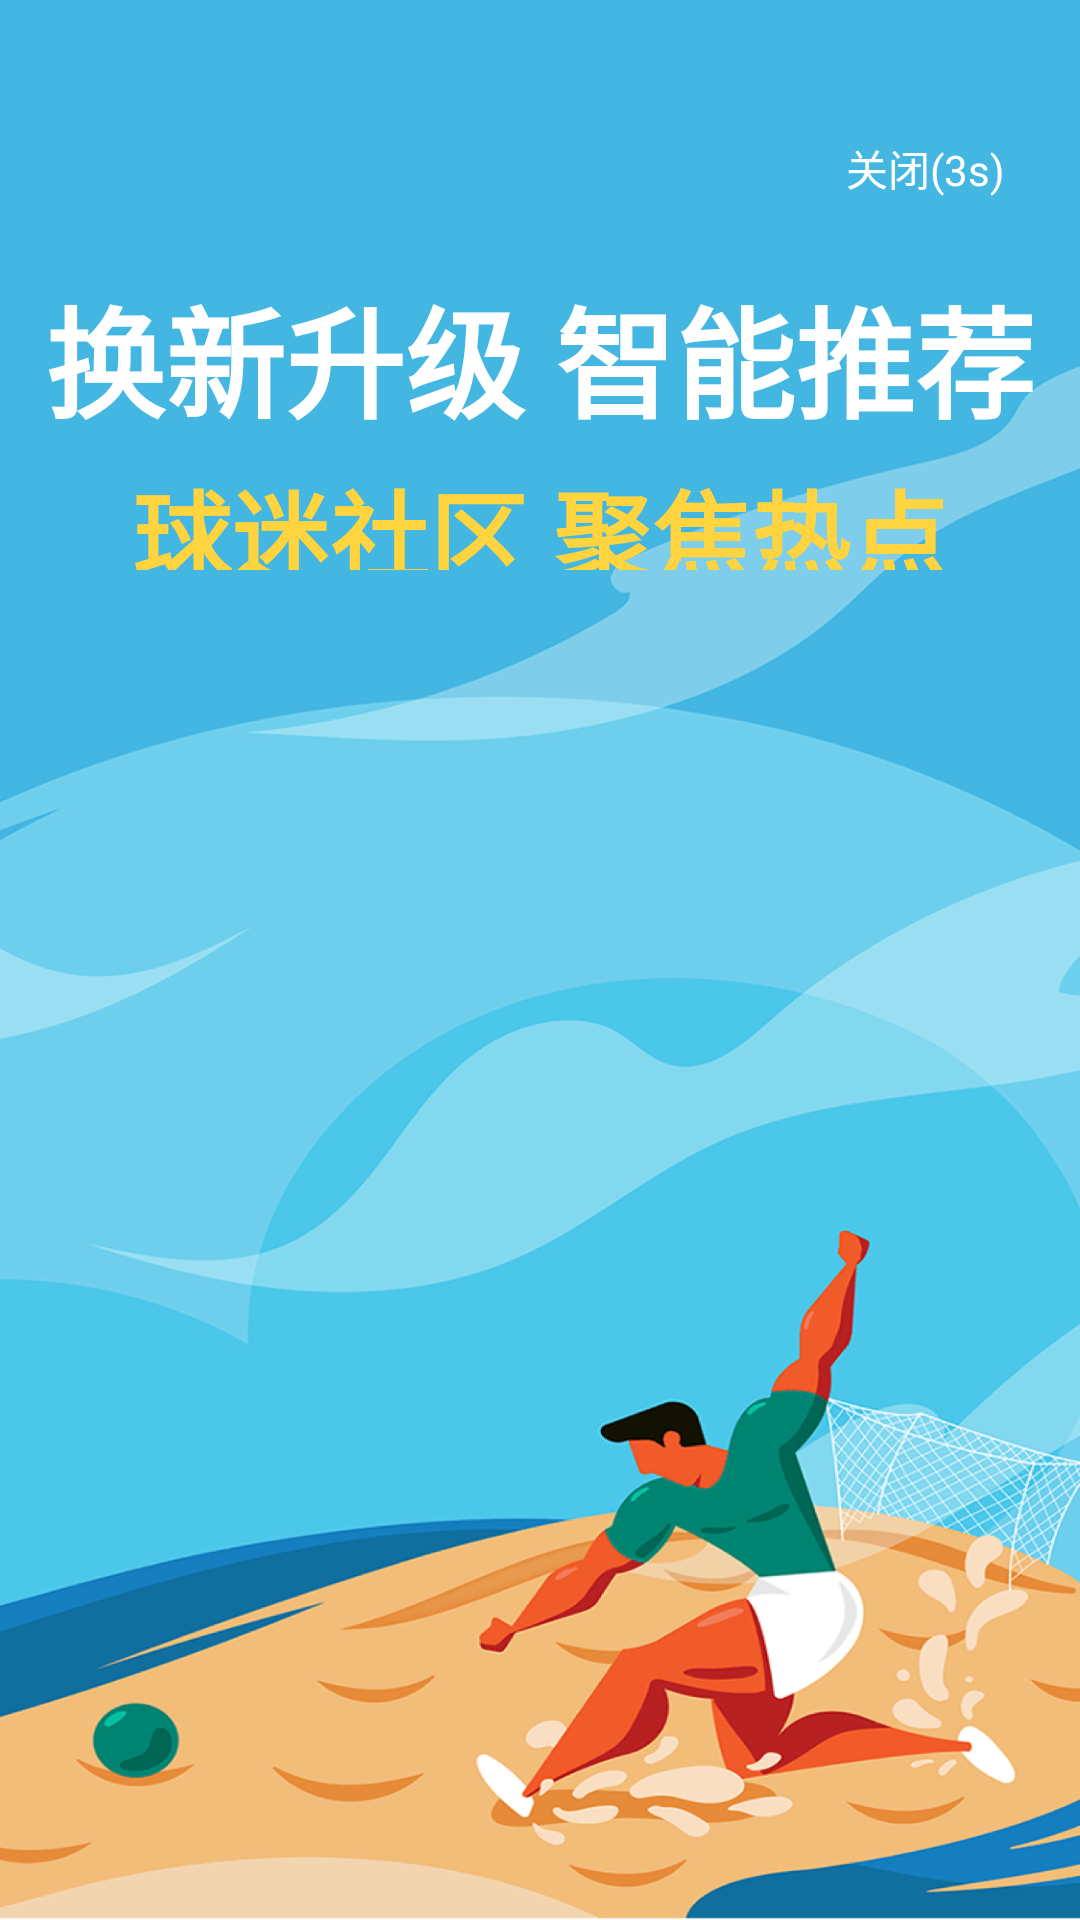

Android layout source for this screen:
<!-- AndroidManifest.xml: activity theme SplashTheme -->
<!-- res/layout/fragment_welcome.xml -->
<?xml version="1.0" encoding="utf-8"?>
<FrameLayout xmlns:android="http://schemas.android.com/apk/res/android"
    android:layout_width="match_parent"
    android:layout_height="match_parent"
    android:background="@color/white"
    android:gravity="center_horizontal"
    android:orientation="vertical">

    <ImageView
        android:id="@+id/image"
        android:layout_width="match_parent"
        android:layout_height="match_parent"
        android:scaleType="fitXY"
        android:src="@mipmap/image_welcom_new"
        android:visibility="visible"/>

    <LinearLayout
        android:id="@+id/ll_text"
        android:layout_width="match_parent"
        android:layout_height="100dp"
        android:layout_marginTop="90dp"
        android:gravity="center"
        android:orientation="vertical">

        <TextView
            android:id="@+id/tv_txt1"
            android:layout_width="match_parent"
            android:layout_height="wrap_content"
            android:gravity="center"
            android:text="换新升级 智能推荐"
            android:textColor="@color/white"
            android:textSize="40sp"
            android:textStyle="bold" />

        <TextView
            android:id="@+id/tv_txt2"
            android:layout_width="match_parent"
            android:layout_height="wrap_content"
            android:layout_marginTop="5dp"
            android:gravity="center"
            android:text="球迷社区 聚焦热点"
            android:textColor="@color/color_ffd4"
            android:textSize="33sp"
            android:textStyle="bold" />
    </LinearLayout>

    <RelativeLayout
        android:layout_width="match_parent"
        android:layout_height="60dp"
        android:layout_marginTop="40dp">

        <LinearLayout
            android:id="@+id/ll_time"
            android:layout_width="wrap_content"
            android:layout_height="32dp"
            android:layout_alignParentRight="true"
            android:layout_marginRight="15dp"
            android:gravity="center"
            android:orientation="horizontal">

            <TextView
                android:id="@+id/tv_time"
                android:layout_width="wrap_content"
                android:layout_height="wrap_content"
                android:paddingLeft="10dp"
                android:paddingRight="10dp"
                android:text="关闭(3s)"
                android:textColor="@color/white"
                android:textSize="14sp" />
        </LinearLayout>
    </RelativeLayout>

    <ImageView
        android:id="@+id/image_bottom"
        android:layout_width="wrap_content"
        android:layout_height="wrap_content"
        android:layout_gravity="center_horizontal|bottom"
        android:layout_marginBottom="100dp"
        android:visibility="gone" />

    <LinearLayout
        android:id="@+id/ll_position"
        android:layout_width="match_parent"
        android:layout_height="20dp"
        android:layout_gravity="bottom"
        android:layout_marginBottom="30dp"
        android:gravity="center"
        android:orientation="horizontal"
        android:visibility="gone">

    </LinearLayout>

</FrameLayout>
<!-- resources referenced by this layout -->
<resources>
  <color name="color_ffd4">#FFD43E</color>
  <color name="white">#ffffff</color>
  <!-- mipmap image_welcom_new: png bitmap (mipmap-xxhdpi, 631869 bytes) -->
  <style name="SplashTheme" parent="Theme.AppCompat.Light.NoActionBar">
          <item name="windowActionBar">false</item>
          <item name="windowNoTitle">true</item>
          <item name="android:windowFullscreen">true</item>
          <item name="android:windowBackground">@drawable/bg_splash</item>
          
      </style>
  <!-- drawable bg_splash (drawable) -->
  <?xml version="1.0" encoding="utf-8"?>
  <layer-list xmlns:android="http://schemas.android.com/apk/res/android">
  
      <item>
          <bitmap
              android:gravity="fill"
              android:src="@mipmap/image_splash_bg" />
      </item>
  </layer-list>
</resources>
